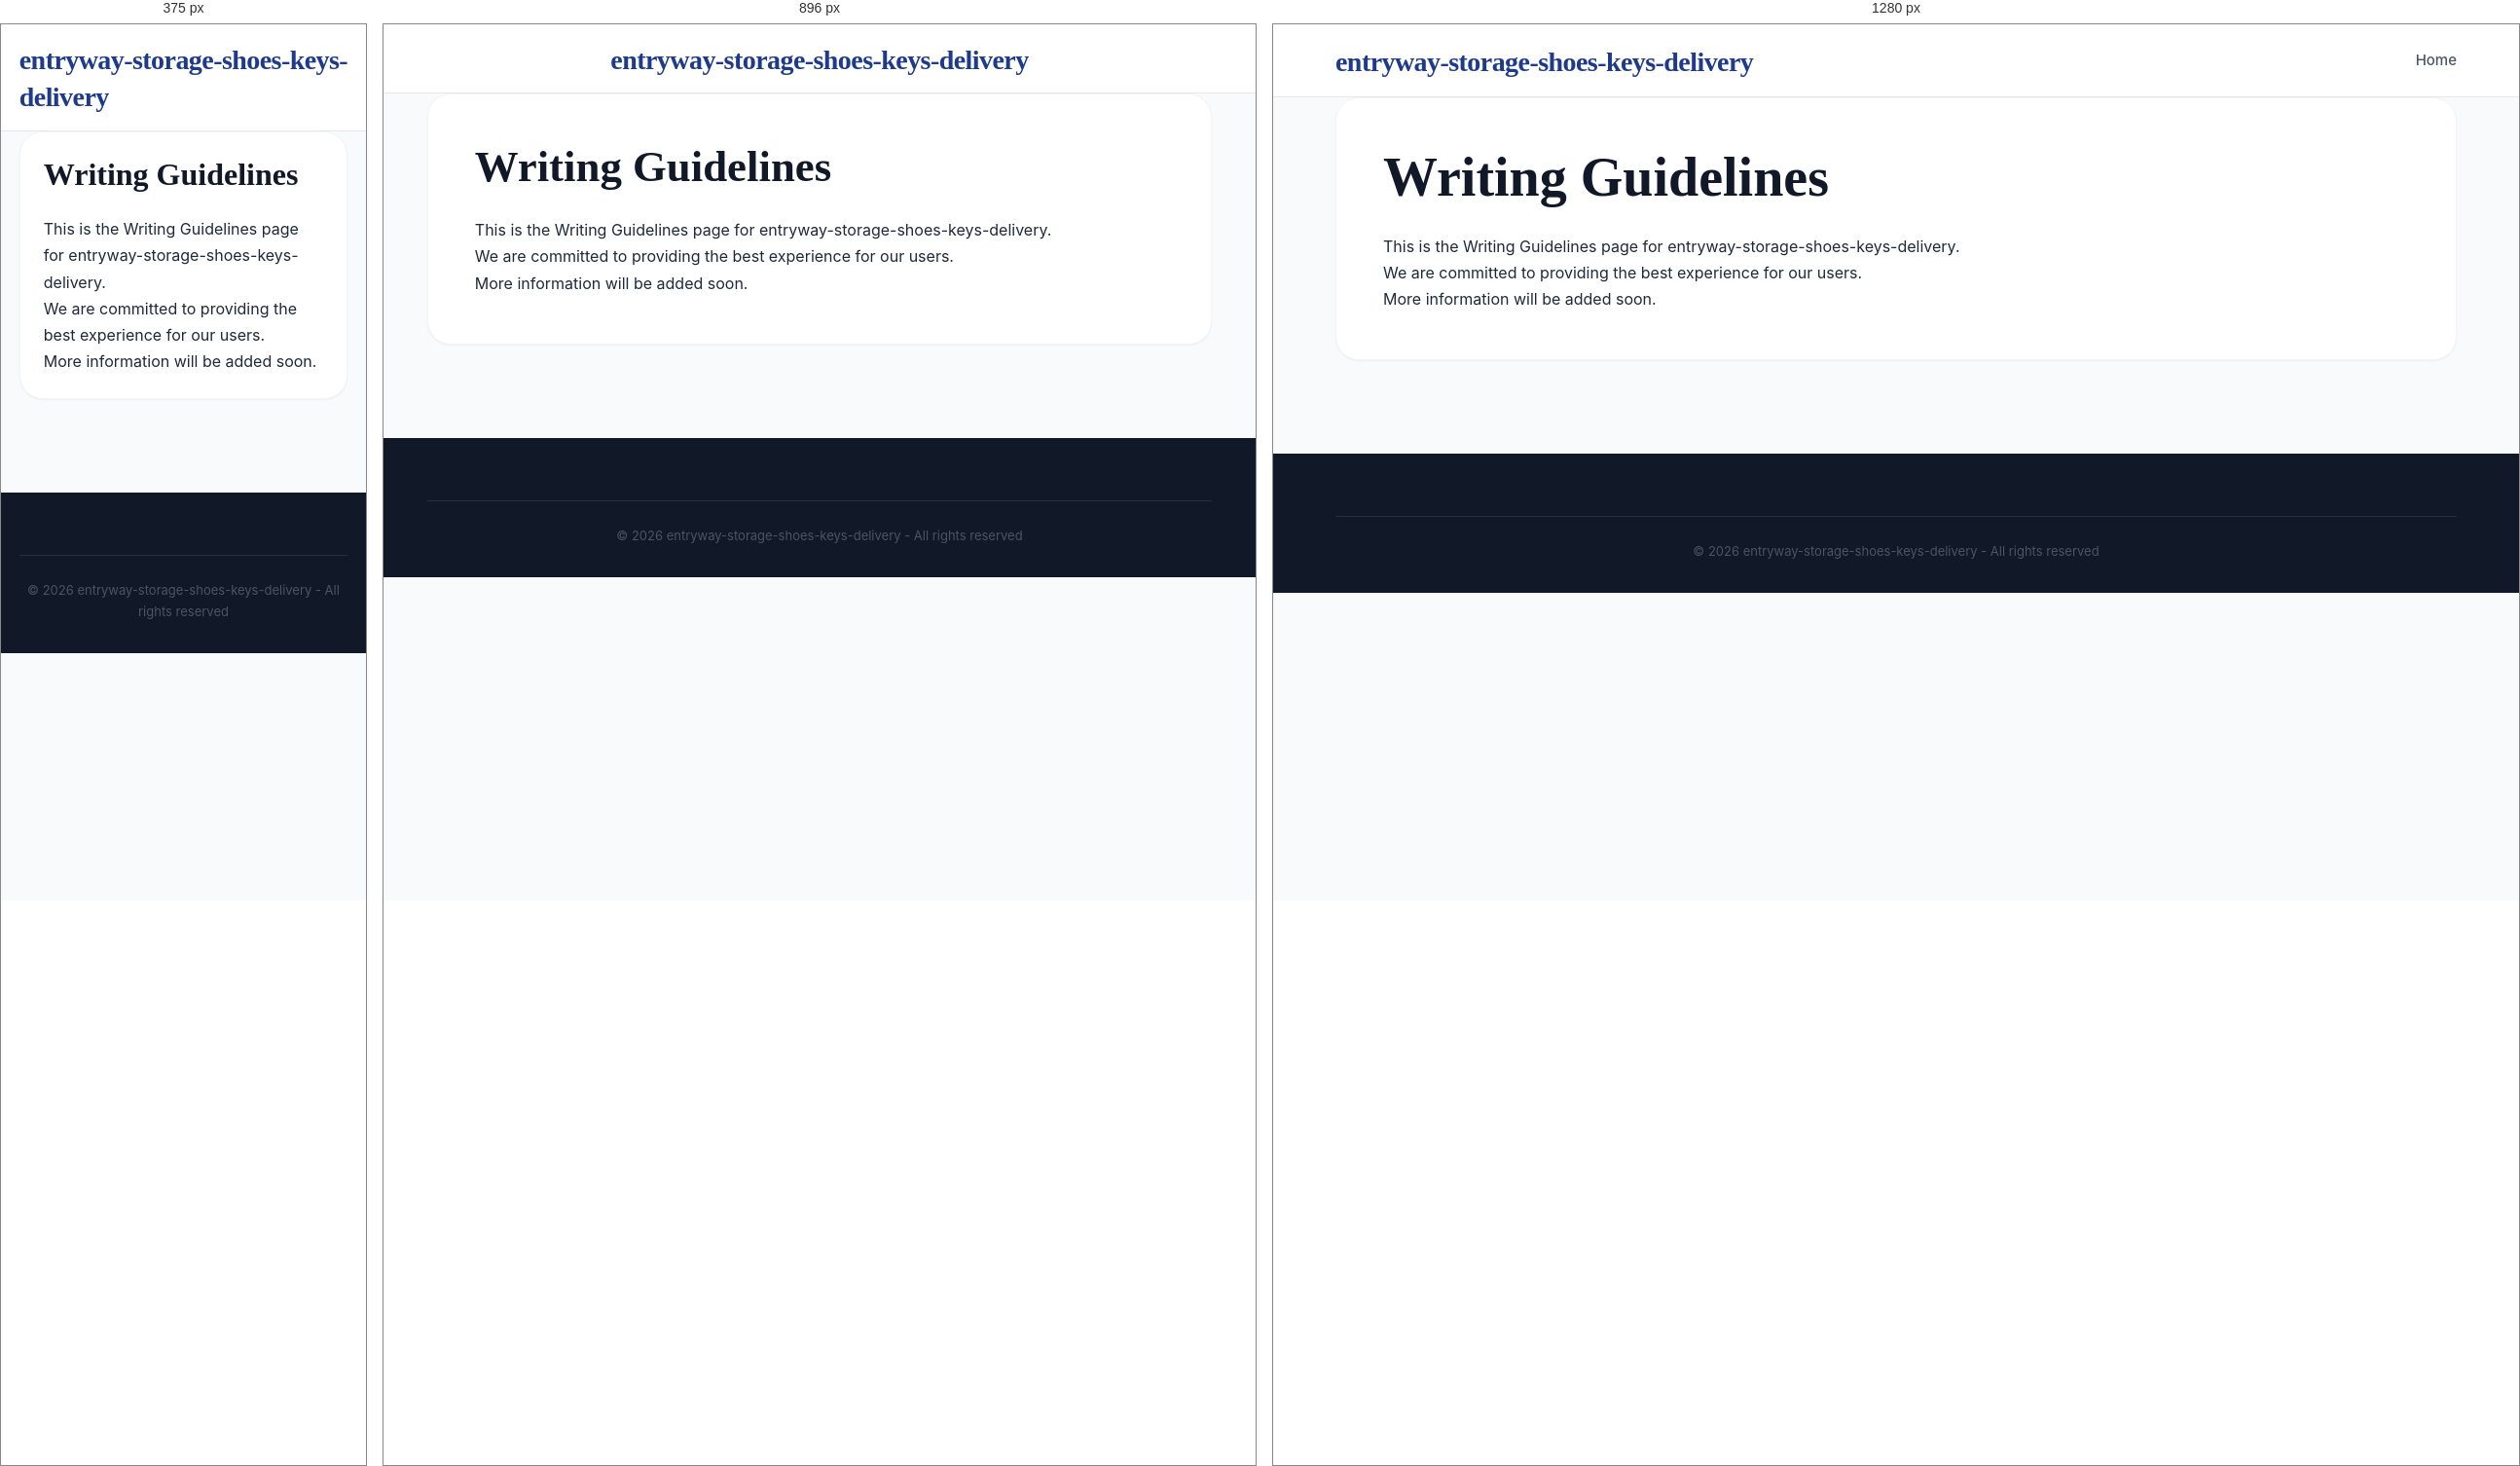
Rendered at 375 px, 896 px and 1280 px, left to right.

<!-- file: writing-guidelines.html -->
<!DOCTYPE html>
<html lang="en">
<head>
    <meta charset="UTF-8">
    <meta name="viewport" content="width=device-width, initial-scale=1.0">
    <title>Writing Guidelines - entryway-storage-shoes-keys-delivery</title>
    <meta name="description" content="Information about Writing Guidelines">
    <link rel="stylesheet" href="css/style.css">
</head>
<body>
    <header class="header">
        <div class="container">
            <div class="header-content">
                <h1 class="logo"><a href="index.html">entryway-storage-shoes-keys-delivery</a></h1>
                <nav class="nav">
                    <a href="index.html" class="nav-link">Home</a>
                </nav>
            </div>
        </div>
    </header>

    <main class="main">
        <div class="container">
            <div class="article-full">
                <h1>Writing Guidelines</h1>
                <div class="legal-content">
                    <p>This is the Writing Guidelines page for entryway-storage-shoes-keys-delivery.</p>
                    <p>We are committed to providing the best experience for our users.</p>
                    <p>More information will be added soon.</p>
                </div>
            </div>
        </div>
    </main>

    <footer class="footer">
        <div class="container">
            <div class="footer-bottom">
                <p>&copy; 2026 entryway-storage-shoes-keys-delivery - All rights reserved</p>
            </div>
        </div>
    </footer>
</body>
</html>

/* @media block from style.css */
@media (max-width: 1024px) {
    .mobile-menu-toggle {
        display: flex;
    }

    .nav {
        display: none;
        position: absolute;
        top: 100%;
        left: 0;
        width: 100%;
        background: var(--white);
        flex-direction: column;
        padding: 1rem 0;
        box-shadow: var(--shadow-lg);
        border-top: 1px solid var(--gray-100);
        z-index: 1000;
        gap: 0;
    }

    .nav.active {
        display: flex;
    }

    .nav-link {
        width: 100%;
        padding: 1rem 2rem;
        border-bottom: 1px solid var(--gray-50);
    }

    .nav-dropdown {
        width: 100%;
    }

    .dropdown-content {
        position: static;
        display: block;
        box-shadow: none;
        border: none;
        padding: 0;
        background: var(--gray-50);
    }

    .dropdown-content a {
        padding: 1rem 3rem;
    }

    .content-and-sidebar {
        flex-direction: column;
    }
    .main-content, .sidebar {
        flex: 0 0 100%;
    }
    .header-content {
        flex-direction: column;
        gap: 1rem;
    }
}

/* @media block from style.css */
@media (max-width: 768px) {
    .article-grid {
        grid-template-columns: 1fr !important;
    }
    .article-full {
        padding: 1.5rem;
    }
    .nav {
        overflow-x: auto;
        width: 100%;
        justify-content: flex-start;
        padding-bottom: 0.5rem;
    }
}